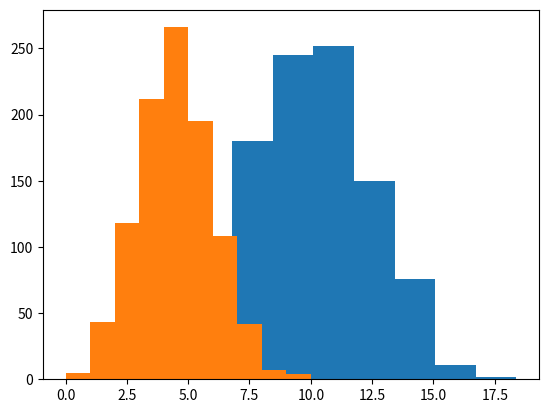

This chart was generated by the following Python code:
from scipy import stats

mu = 10
sigma = 2.5

# Create a set of random values (1000) that follows N(mu, sigma)
n = stats.norm.rvs(loc=mu, scale=sigma, size=1000)

# Calculate the probability at x
nx = stats.norm.pdf(x=8, loc=mu, scale=sigma)

# Calculate the probability equal or less than x
nxx = stats.norm.cdf(x=10, loc=mu, scale=sigma)

# Calculate the 75th percentile 
npct = stats.norm.ppf(q=0.75, loc=mu, scale=sigma)

# Check the return objects
print(f'Random Sample Values by rvs(): \n{n}\n')
print(f'Probability Density at x = 8: \n{nx}\n')
print(f'Cumulative Prbability Density x < 10: \n{nxx}\n')
print(f'75th Percentile: \n{npct}\n')

import matplotlib.pyplot as plt
plt.hist(n)

# Import binom from scipy.stats
from scipy.stats import binom

# Creating the parameters
n = 10
p = 0.4
k = 5
q = 0.75

# Create a set of random values (1000) that follows binomial distribution
b = stats.binom.rvs(n=n, p=p, size=1000)

# Calculate the probability at x
bx = stats.binom.pmf(k=k, n=n, p=p)

# Calculate the probability equal or less than x
bxx = stats.binom.cdf(k=k, n=n, p=p)

# Calculate the 75th percentile 
bpct = stats.binom.ppf(q=q, n=n, p=p)

# Check the return objects
print(f'Random Sample Value: {b}\n')
print(f'Probability Mass for 5 success out of 10 trials: {bx}\n')
print(f'Cumulative Probability Mass for 5 or less success out of 10 trials: {bxx}\n')
print(f'75th Percentile: {bpct}\n')

import matplotlib.pyplot as plt
plt.hist(b)

